Run: headless pygame with SDL's dummy video driver; simulated clock (each Clock.tick advances the game by its frame time, no real sleeping); random seed 0; keys injected as events and as key.get_pressed() state; no mouse input.
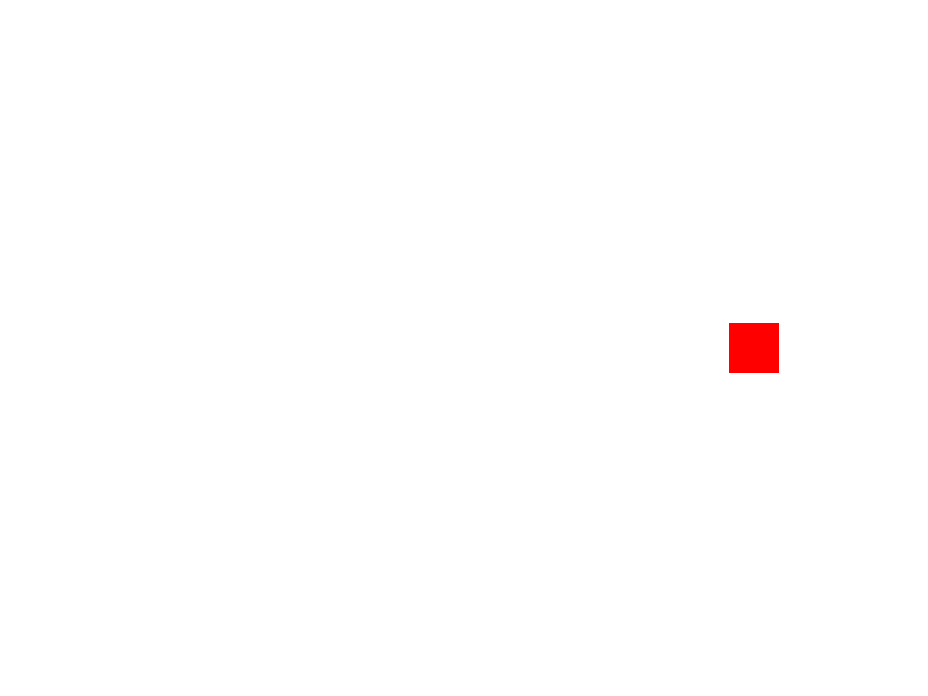
Frame 1 of 4 · flips 1–60 · no input
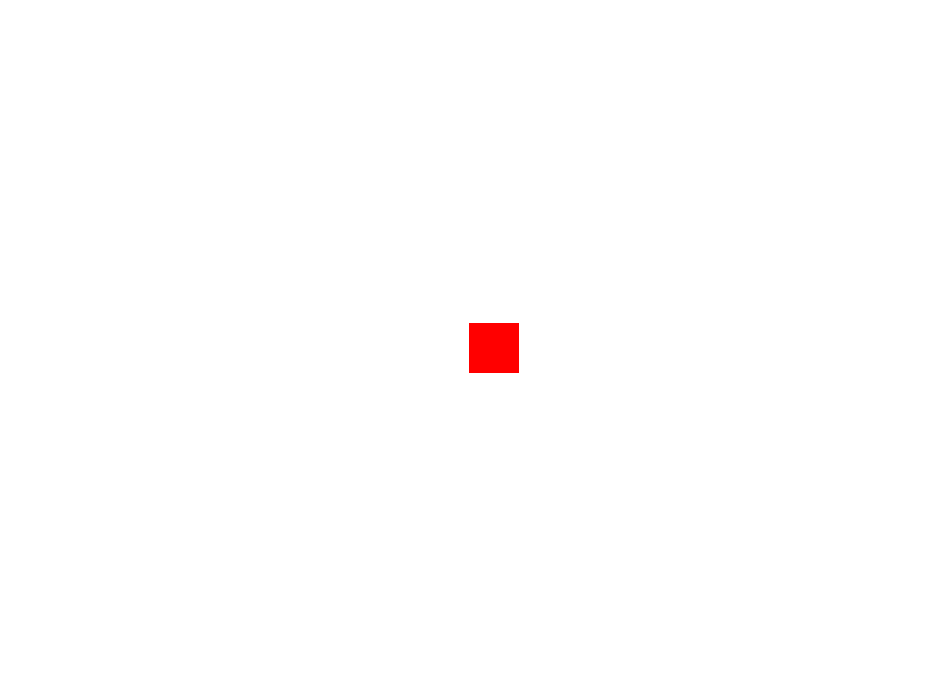
Frame 2 of 4 · flips 61–180 · tapped SPACE, RETURN · held RIGHT (→), D
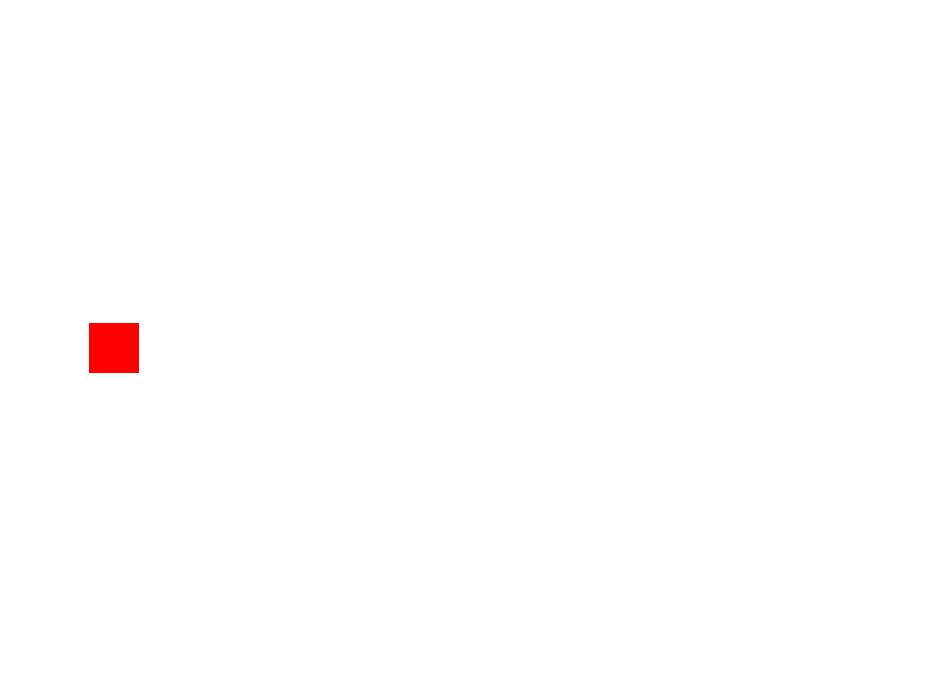
Frame 3 of 4 · flips 181–300 · held DOWN (↓), S
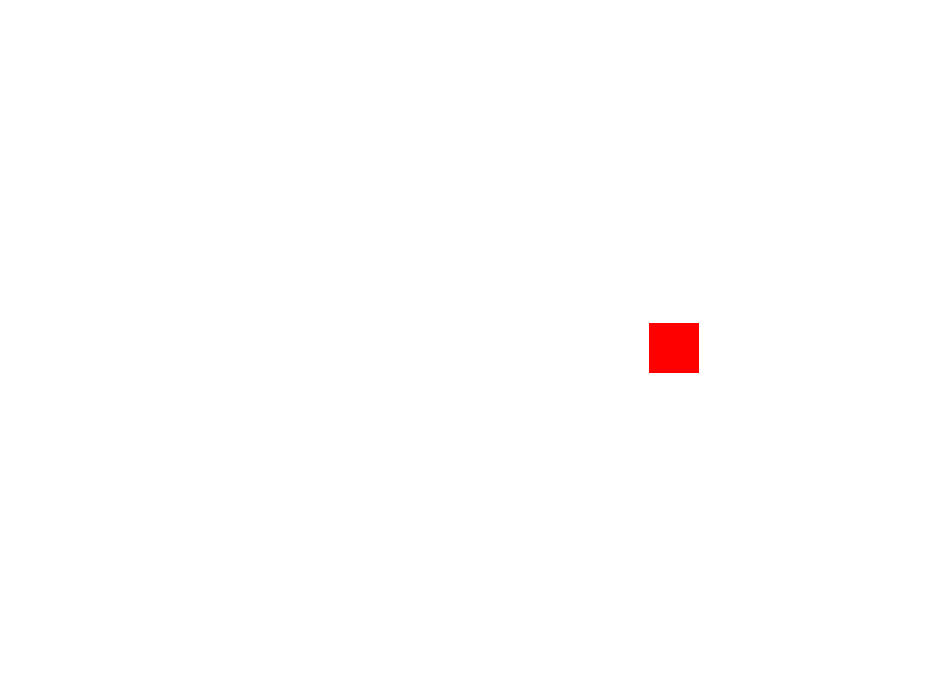
Frame 4 of 4 · flips 301–420 · held LEFT (←), A, UP (↑), W

The pygame program that drew these frames:


import pygame as pg
import random

class Ball:
    def __init__(self, screen_rect):
        self.screen_rect = screen_rect
        self.image = pg.Surface([50,50]).convert()
        self.image.fill((255,0,0))
        self.rect = self.image.get_rect()
        
        self.speed_init = 10
        self.speed = self.speed_init
        self.set_ball()
        
    def set_ball(self):
        self.vel = [random.choice([-1,1]), 0]
        self.rect.center = self.screen_rect.center
        self.true_pos = list(self.rect.center)
        self.speed = self.speed_init
        
    def move(self):
        if self.rect.left <= 0:
            self.vel[0] *= -1
        elif self.rect.right >= self.screen_rect.right:
            self.vel[0] *= -1
        self.true_pos[0] += self.vel[0] * self.speed
        #self.true_pos[1] += self.vel[1] * self.speed
        self.rect.center = self.true_pos
        print('ball center:{}, screen width:{}'.format(self.rect.center, self.screen_rect.width))
        
    def update(self, screen_rect):
        self.screen_rect = screen_rect
        self.move()
        
    def draw(self, surf):
        surf.blit(self.image, self.rect)
        


class Control:
    def __init__(self):
        self.resolutions = [(300,200), (600,400),(800, 600), (928, 696)]
        self.render_size = self.resolutions[-1] #largest
        self.screen = pg.display.set_mode(self.resolutions[-1], pg.RESIZABLE)
        self.screen_rect = self.screen.get_rect()
        self.render_surf = pg.Surface(self.render_size).convert()

        #pg.event.clear(pg.VIDEORESIZE)
        self.clock = pg.time.Clock()
        self.done = False
        self.fps = 60
        
        self.ball = Ball(self.screen_rect)
        
    def event_loop(self):
        for event in pg.event.get():
            if event.type == pg.QUIT:
                self.done = True
            elif event.type == pg.VIDEORESIZE:
                self.on_resize(event.size)
                #pg.event.clear(pg.VIDEORESIZE)
                
    def on_resize(self, size):
        if size == self.screen_rect.size:
            return
        res_index = self.resolutions.index(self.screen_rect.size)
        adjust = 1 if size > self.screen_rect.size else -1
        if 0 <= res_index+adjust < len(self.resolutions):
            new_size = self.resolutions[res_index+adjust]
        else:
            new_size = self.screen_rect.size
        self.screen = pg.display.set_mode(new_size, pg.RESIZABLE)
        self.screen_rect.size = new_size
        self.set_scale()

    def set_scale(self):
        w_ratio = self.render_size[0]/float(self.screen_rect.w)
        h_ratio = self.render_size[1]/float(self.screen_rect.h)
        self.scale = (w_ratio, h_ratio)
                
    def update(self):
        self.ball.update(self.render_surf.get_rect()) #give obj updated screen size
        
    def render(self):
        if self.render_size != self.screen_rect.size:
            scale_args = (self.render_surf, self.screen_rect.size, self.screen)
            pg.transform.smoothscale(*scale_args)
        else:
            self.screen.blit(self.render_surf, (0, 0))
        self.render_surf.fill((255,255,255))
        self.ball.draw(self.render_surf)

        
    def game_loop(self):
        while not self.done:
            self.event_loop()
            self.update()
            self.render()
            pg.display.update()
            self.clock.tick(self.fps)

pg.init()
app = Control()
app.game_loop()
pg.quit()
